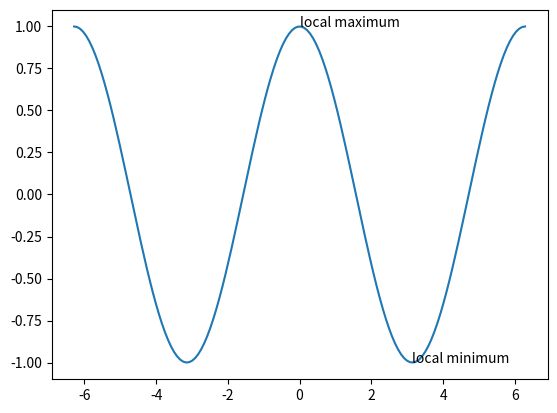

The script that saved this image:
import matplotlib.pyplot as plt
import numpy as np

X = np.linspace(-2*np.pi, 2*np.pi, 150, endpoint=True)
F = np.cos(X)

fig, ax = plt.subplots()
ax.plot(X, F)
maximum = (0,1)
minimum = (np.pi,-1)
ax.annotate('local maximum',maximum)
ax.annotate('local minimum',minimum)
plt.show()
